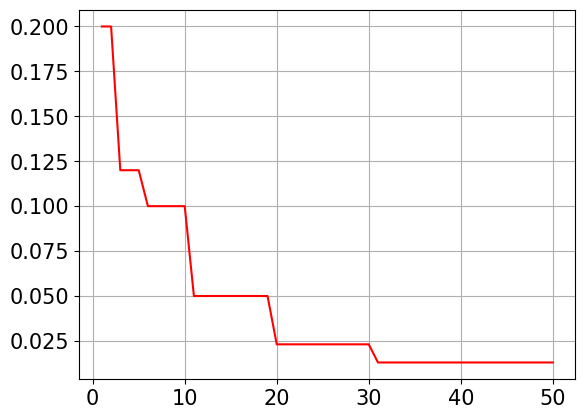

The script that saved this image:
# -*- coding: utf-8 -*-
'''
Created on Feb 24, 2021

[redacted]
'''

import numpy as np
import matplotlib.pyplot as plt
plt.rcParams['font.sans-serif']=['SimSun']
plt.rcParams['axes.unicode_minus']=False

# V_set = np.linspace(-10, 10, num=15) # in mm
# Resl_set = np.array([100,20,5,5,5,5,5,5,5,5,5,5,5,20,100]) # in pm
# print(len(Resl_set))
# plt.semilogy(V_set, Resl_set,'o-')
# plt.xlim([-15,15])
# plt.ylim([-10,110])
# plt.xticks(fontsize=15)
# plt.yticks(fontsize=15)
# plt.grid(which='major', axis='both')
# plt.grid(linestyle='--',which='minor',axis='y')
# plt.show()

X_set = np.linspace(1, 50, num=50) # in mm
Y_set = [0.2, 0.2, 0.12, 0.12, 0.12, 0.1, 0.1, 0.1, 0.1, 0.1, 0.05, 0.05, 0.05, 0.05, 0.05, 0.05, 0.05, 0.05, 0.05, 0.0231, 0.0231, 0.0231, 0.0231, 0.0231, 0.0231, 0.0231, 0.0231, 0.0231, 0.0231, 0.0231, 0.013, 0.013, 0.013, 0.013, 0.013, 0.013, 0.013, 0.013, 0.013, 0.013, 0.013, 0.013, 0.013, 0.013, 0.013, 0.013, 0.013, 0.013, 0.013, 0.013] # in pm
print(len(Y_set))
plt.plot(X_set, Y_set,'r')
# plt.xlim([-15,15])
# plt.ylim([-10,110])
plt.xticks(fontsize=15)
plt.yticks(fontsize=15)
plt.grid(which='major', axis='both')
# plt.grid(linestyle='--',which='minor',axis='y')
plt.show()

